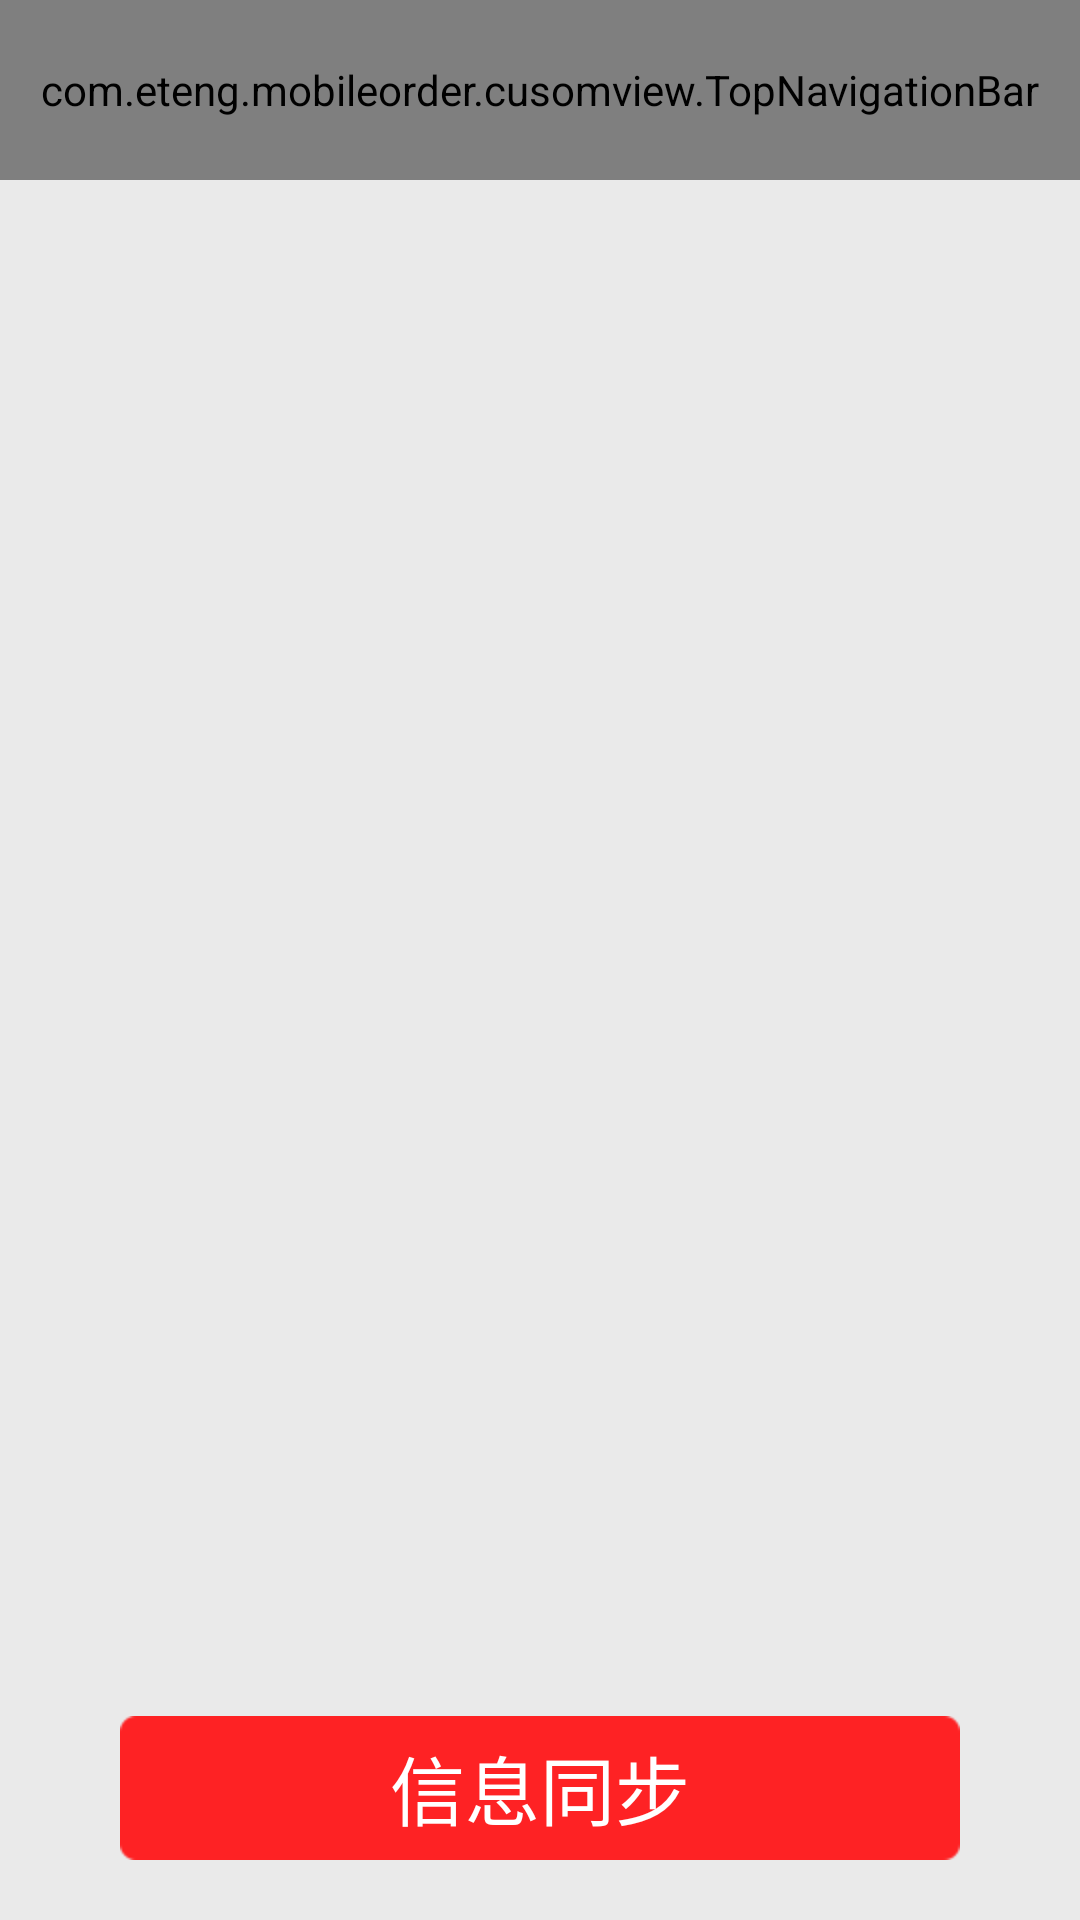

Reconstruct the res/layout file that produces this screen, plus the resources it refers to.
<!-- AndroidManifest.xml: application theme AppBaseTheme -->
<!-- res/layout/customer_info_layout.xml -->
<?xml version="1.0" encoding="utf-8"?>
<LinearLayout xmlns:android="http://schemas.android.com/apk/res/android"
    android:layout_width="match_parent"
    android:layout_height="match_parent"
    android:orientation="vertical"
    android:background="@color/GENERAL_VIEW_BG_COLOR" >
    
    <com.eteng.mobileorder.cusomview.TopNavigationBar
        android:id="@+id/general_navi_view"
        android:layout_width="match_parent"
        android:layout_height="60dp" />
    
    <ListView
        android:id="@+id/general_pull_refresh_list"
        android:layout_width="match_parent"
        android:layout_height="0dip"
        android:cacheColorHint="#00000000"
        android:divider="@android:color/transparent"
        android:dividerHeight="10dp"
        android:dividerPadding="5dp"
        android:fadingEdge="none"
        android:fastScrollEnabled="false"
        android:footerDividersEnabled="false"
        android:headerDividersEnabled="false"
        android:smoothScrollbar="true"
        android:background="@android:color/transparent"
        android:layout_weight="1" />
    
     <Button
            android:id="@+id/setting_own_profile_save_btn"
            android:layout_width="match_parent"
            android:layout_height="wrap_content"
            android:layout_marginLeft="40dp"
            android:layout_marginRight="40dp"
            android:layout_marginTop="20dp"
            android:layout_marginBottom="20dp"
            android:background="@drawable/general_corner_small_frame_selector"
            android:text="@string/custom_info_sync"
            android:textColor="@color/COLOR_WHITE"
            android:textSize="25sp" />
</LinearLayout>
<!-- resources referenced by this layout -->
<resources>
  <color name="COLOR_WHITE">#FFFFFF</color>
  <color name="GENERAL_VIEW_BG_COLOR">#EAEAEA</color>
  <!-- drawable general_corner_small_frame_selector (drawable) -->
  <?xml version="1.0" encoding="utf-8"?>
  <selector xmlns:android="http://schemas.android.com/apk/res/android">
  
      <item android:drawable="@drawable/general_corner_small_frame_normal" android:state_focused="false" android:state_pressed="false" android:state_selected="false"/>
      <item android:drawable="@drawable/general_corner_small_frame_focus" android:state_focused="false" android:state_pressed="false" android:state_selected="true"/>
      
      <item android:drawable="@drawable/general_corner_small_frame_focus" android:state_focused="true" android:state_pressed="false" android:state_selected="false"/>
      <item android:drawable="@drawable/general_corner_small_frame_focus" android:state_focused="true" android:state_pressed="false" android:state_selected="true"/>
      
      <item android:drawable="@drawable/general_corner_small_frame_focus" android:state_pressed="true" android:state_selected="true"/>
      <item android:drawable="@drawable/general_corner_small_frame_focus" android:state_pressed="true"/>
  
  </selector>
  <string name="custom_info_sync">信息同步</string>
  <style name="AppBaseTheme" parent="@android:style/Theme.Holo.Light.NoActionBar" />
</resources>
